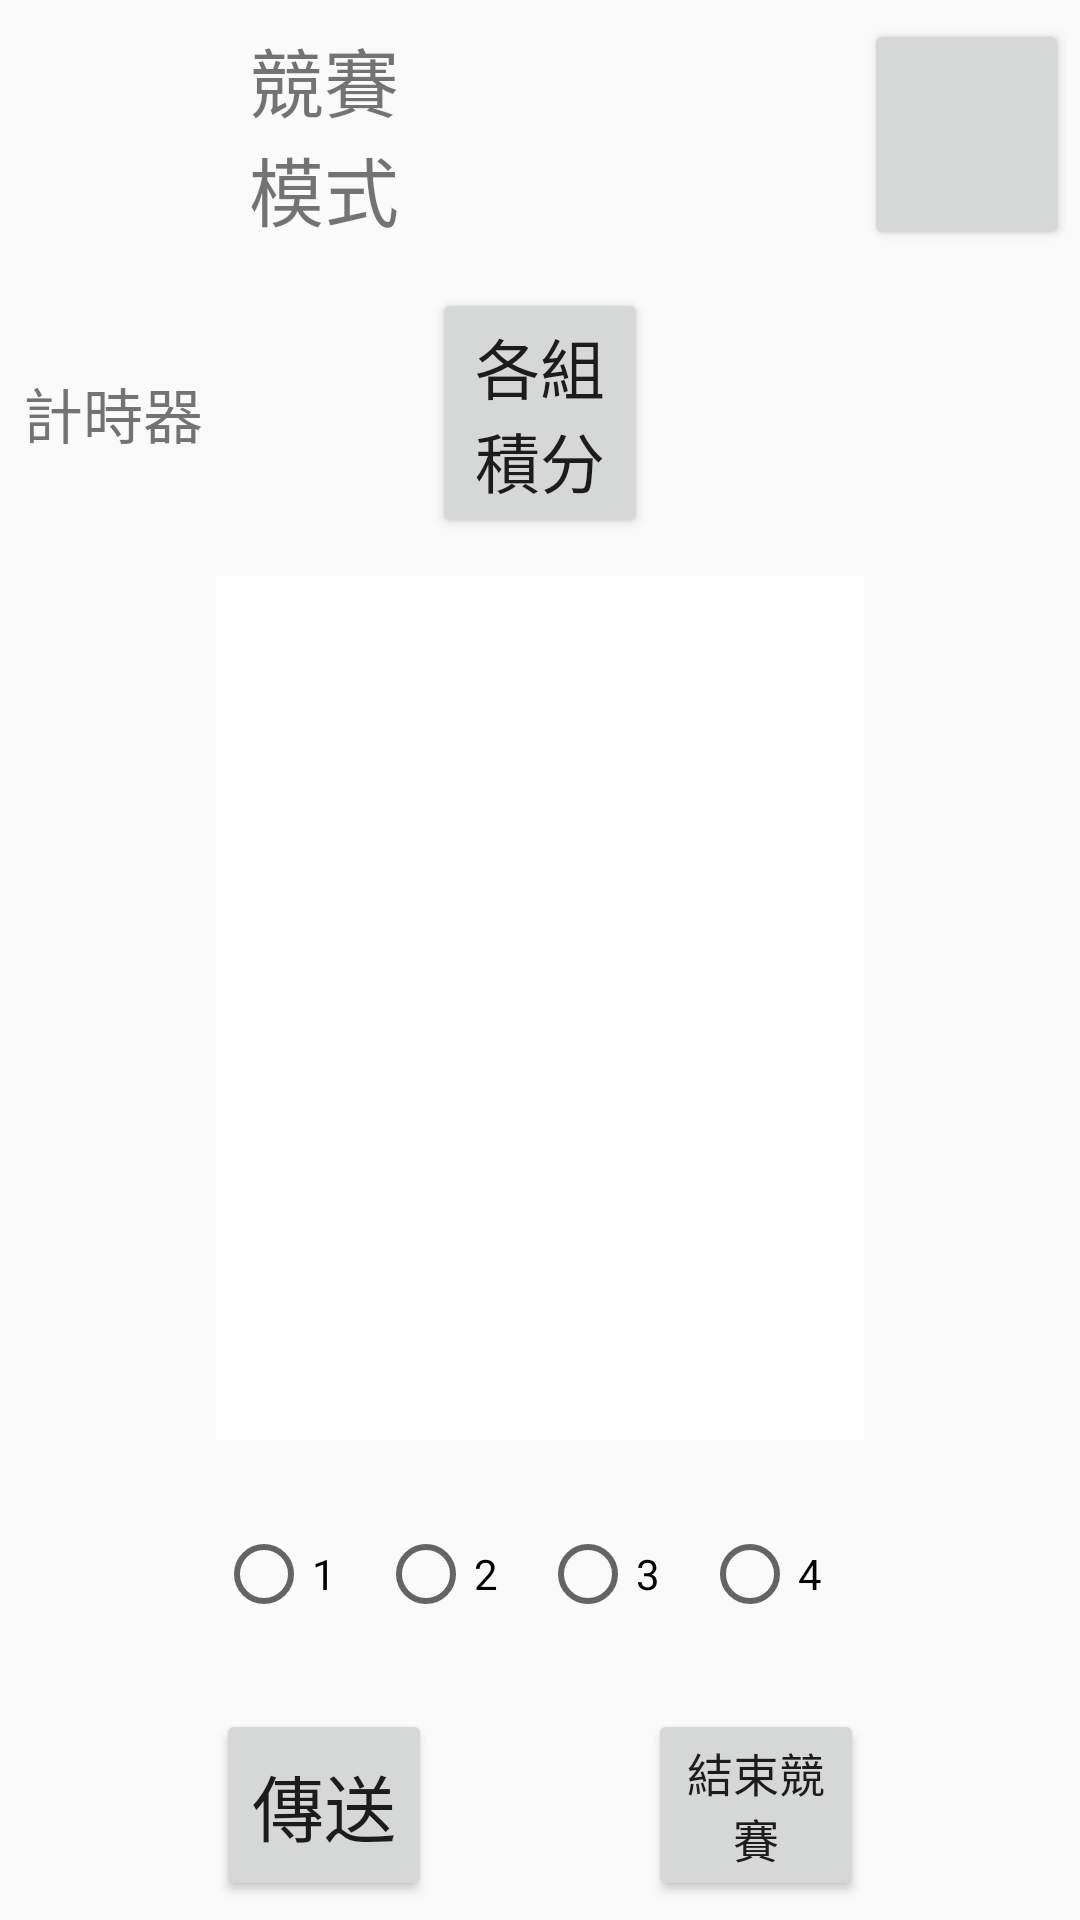

The Android layout XML behind this screen, and the referenced resources:
<!-- AndroidManifest.xml: application theme Theme.子由數學學生版 -->
<!-- res/layout/teamrace2.xml -->
<?xml version="1.0" encoding="utf-8"?>

<androidx.constraintlayout.widget.ConstraintLayout xmlns:android="http://schemas.android.com/apk/res/android"
    xmlns:app="http://schemas.android.com/apk/res-auto"
    xmlns:tools="http://schemas.android.com/tools"
    android:layout_width="match_parent"
    android:layout_height="match_parent"
    tools:context=".TeamRace2">

    <androidx.constraintlayout.widget.Guideline
        android:layout_width="wrap_content"
        android:layout_height="wrap_content"
        android:orientation="horizontal"
        android:id="@+id/TheTop"
        app:layout_constraintGuide_percent="0.01"/>
    <androidx.constraintlayout.widget.Guideline
        android:layout_width="wrap_content"
        android:layout_height="wrap_content"
        android:orientation="horizontal"
        android:id="@+id/SecondTop"
        app:layout_constraintGuide_percent="0.13"/>
    <androidx.constraintlayout.widget.Guideline
        android:layout_width="wrap_content"
        android:layout_height="wrap_content"
        android:orientation="horizontal"
        android:id="@+id/ThirdTop"
        app:layout_constraintGuide_percent="0.15"/>
    <androidx.constraintlayout.widget.Guideline
        android:layout_width="wrap_content"
        android:layout_height="wrap_content"
        android:orientation="horizontal"
        android:id="@+id/ForthTop"
        app:layout_constraintGuide_percent="0.28"/>
    <androidx.constraintlayout.widget.Guideline
        android:layout_width="wrap_content"
        android:layout_height="wrap_content"
        android:orientation="horizontal"
        android:id="@+id/FifthTop"
        app:layout_constraintGuide_percent="0.3"/>
    <androidx.constraintlayout.widget.Guideline
        android:layout_width="wrap_content"
        android:layout_height="wrap_content"
        android:orientation="horizontal"
        android:id="@+id/SixthTop"
        app:layout_constraintGuide_percent="0.75"/>
    <androidx.constraintlayout.widget.Guideline
        android:layout_width="wrap_content"
        android:layout_height="wrap_content"
        android:orientation="horizontal"
        android:id="@+id/SeventhTop"
        app:layout_constraintGuide_percent="0.77"/>
    <androidx.constraintlayout.widget.Guideline
        android:layout_width="wrap_content"
        android:layout_height="wrap_content"
        android:orientation="horizontal"
        android:id="@+id/EighthTop"
        app:layout_constraintGuide_percent="0.87"/>
    <androidx.constraintlayout.widget.Guideline
        android:layout_width="wrap_content"
        android:layout_height="wrap_content"
        android:orientation="horizontal"
        android:id="@+id/NinethTop"
        app:layout_constraintGuide_percent="0.89"/>
    <androidx.constraintlayout.widget.Guideline
        android:layout_width="wrap_content"
        android:layout_height="wrap_content"
        android:orientation="horizontal"
        android:id="@+id/TenthTop"
        app:layout_constraintGuide_percent="0.99"/>

    <androidx.constraintlayout.widget.Guideline
        android:layout_width="wrap_content"
        android:layout_height="wrap_content"
        android:orientation="vertical"
        android:id="@+id/TheLeft"
        app:layout_constraintGuide_percent="0.01"/>
    <androidx.constraintlayout.widget.Guideline
        android:layout_width="wrap_content"
        android:layout_height="wrap_content"
        android:orientation="vertical"
        android:id="@+id/SecondLeft"
        app:layout_constraintGuide_percent="0.2"/>
    <androidx.constraintlayout.widget.Guideline
        android:layout_width="wrap_content"
        android:layout_height="wrap_content"
        android:orientation="vertical"
        android:id="@+id/ThirdLeft"
        app:layout_constraintGuide_percent="0.4"/>
    <androidx.constraintlayout.widget.Guideline
        android:layout_width="wrap_content"
        android:layout_height="wrap_content"
        android:orientation="vertical"
        android:id="@+id/ForthLeft"
        app:layout_constraintGuide_percent="0.6"/>
    <androidx.constraintlayout.widget.Guideline
        android:layout_width="wrap_content"
        android:layout_height="wrap_content"
        android:orientation="vertical"
        android:id="@+id/FifthLeft"
        app:layout_constraintGuide_percent="0.8"/>
    <androidx.constraintlayout.widget.Guideline
        android:layout_width="wrap_content"
        android:layout_height="wrap_content"
        android:orientation="vertical"
        android:id="@+id/SixthLeft"
        app:layout_constraintGuide_percent="0.99"/>

    <TextView
        android:layout_width="0dp"
        android:layout_height="0dp"
        android:id="@+id/ClsNum"
        android:textSize="20sp"
        app:layout_constraintTop_toTopOf="@+id/TheTop"
        app:layout_constraintBottom_toBottomOf="@+id/SecondTop"
        app:layout_constraintLeft_toLeftOf="@+id/TheLeft"
        app:layout_constraintRight_toRightOf="@+id/SecondLeft"/>
    <TextView
        android:layout_width="0dp"
        android:layout_height="0dp"
        android:textSize="25sp"
        android:gravity="center"
        android:text="@string/teamrace"
        app:layout_constraintTop_toTopOf="@+id/TheTop"
        app:layout_constraintBottom_toBottomOf="@+id/SecondTop"
        app:layout_constraintLeft_toLeftOf="@+id/SecondLeft"
        app:layout_constraintRight_toRightOf="@+id/ThirdLeft"/>
    <Button
        android:layout_width="0dp"
        android:layout_height="0dp"
        android:id="@+id/acceptpb"

        app:autoSizeTextType="uniform"
        app:layout_constraintTop_toTopOf="@+id/TheTop"
        app:layout_constraintBottom_toBottomOf="@+id/SecondTop"
        app:layout_constraintLeft_toLeftOf="@+id/FifthLeft"
        app:layout_constraintRight_toRightOf="@+id/SixthLeft"/>
    <TextView
        android:layout_width="0dp"
        android:layout_height="0dp"
        android:textSize="20sp"
        android:gravity="center"
        android:text="@string/countdown"
        app:layout_constraintTop_toTopOf="@+id/ThirdTop"
        app:layout_constraintBottom_toBottomOf="@+id/ForthTop"
        app:layout_constraintLeft_toLeftOf="@+id/TheLeft"
        app:layout_constraintRight_toRightOf="@+id/SecondLeft"/>
    <Button
        android:layout_width="0dp"
        android:layout_height="0dp"
        android:id="@+id/teamscore"
        android:text="@string/teamscore"
        app:autoSizeTextType="uniform"
        app:layout_constraintTop_toTopOf="@+id/ThirdTop"
        app:layout_constraintBottom_toBottomOf="@+id/ForthTop"
        app:layout_constraintLeft_toLeftOf="@+id/ThirdLeft"
        app:layout_constraintRight_toRightOf="@+id/ForthLeft"/>
    <FrameLayout
        android:layout_width="0dp"
        android:layout_height="0dp"
        app:layout_constraintTop_toTopOf="@+id/FifthTop"
        app:layout_constraintBottom_toBottomOf="@+id/SixthTop"
        app:layout_constraintLeft_toLeftOf="@+id/SecondLeft"
        app:layout_constraintRight_toRightOf="@+id/FifthLeft">
        <LinearLayout
            android:layout_width="match_parent"
            android:layout_height="match_parent"
            android:id="@+id/Problem"
            android:orientation="vertical"
            android:background="#ffffff"
            tools:ignore="UselessParent">
            <ImageView
                android:background="#ffffff"
                android:id="@+id/imageView"
                android:scaleType="fitStart"
                android:layout_width="wrap_content"
                android:layout_height="wrap_content" />
            <ImageView
                android:background="#ffffff"
                android:id="@+id/imageView2"
                android:scaleType="fitStart"
                android:layout_width="wrap_content"
                android:layout_height="wrap_content" />
        </LinearLayout>
        <TextView
            android:layout_width="match_parent"
            android:layout_height="match_parent"
            android:id="@+id/score"/>
    </FrameLayout>

    <RadioGroup
        android:layout_width="0dp"
        android:layout_height="0dp"
        android:weightSum="4"
        android:orientation="horizontal"
        app:layout_constraintTop_toTopOf="@+id/SeventhTop"
        app:layout_constraintBottom_toBottomOf="@+id/EighthTop"
        app:layout_constraintLeft_toLeftOf="@+id/SecondLeft"
        app:layout_constraintRight_toRightOf="@+id/FifthLeft">
        <RadioButton
            android:layout_width="0dp"
            android:layout_height="match_parent"
            android:layout_weight="1"
            android:text="1"
            android:id="@+id/choose1"/>
        <RadioButton
            android:layout_width="0dp"
            android:layout_height="match_parent"
            android:layout_weight="1"
            android:text="2"
            android:id="@+id/choose2"/>
        <RadioButton
            android:layout_width="0dp"
            android:layout_height="match_parent"
            android:layout_weight="1"
            android:text="3"
            android:id="@+id/choose3"/>
        <RadioButton
            android:layout_width="0dp"
            android:layout_height="match_parent"
            android:layout_weight="1"
            android:text="4"
            android:id="@+id/choose4"/>
    </RadioGroup>

    <Button
        android:layout_width="0dp"
        android:layout_height="0dp"
        android:id="@+id/send"
        android:text="@string/send"
        app:autoSizeTextType="uniform"
        app:layout_constraintTop_toTopOf="@+id/NinethTop"
        app:layout_constraintBottom_toBottomOf="@+id/TenthTop"
        app:layout_constraintLeft_toLeftOf="@+id/SecondLeft"
        app:layout_constraintRight_toRightOf="@+id/ThirdLeft" />

    <Button
        android:layout_width="0dp"
        android:layout_height="0dp"
        android:id="@+id/finish"
        android:text="@string/finish"
        app:autoSizeTextType="uniform"
        app:layout_constraintTop_toTopOf="@+id/NinethTop"
        app:layout_constraintBottom_toBottomOf="@+id/TenthTop"
        app:layout_constraintLeft_toLeftOf="@+id/ForthLeft"
        app:layout_constraintRight_toRightOf="@+id/FifthLeft" />


</androidx.constraintlayout.widget.ConstraintLayout>
<!-- resources referenced by this layout -->
<resources>
  <string name="countdown">計時器</string>
  <string name="finish">結束競賽</string>
  <string name="send">傳送</string>
  <string name="teamrace">競賽模式</string>
  <string name="teamscore">各組積分</string>
  <style name="Theme.子由數學學生版" parent="Theme.MaterialComponents.Light.NoActionBar.Bridge">
          <item name="windowActionBar">false</item>
          <item name="windowNoTitle">true</item>
          <item name="android:windowFullscreen">true</item>
          
          <item name="android:navigationBarColor">#00000000</item>
          
          <item name="colorPrimary">@color/purple_500</item>
          <item name="colorPrimaryVariant">@color/purple_700</item>
          <item name="colorOnPrimary">@color/white</item>
          
          <item name="colorSecondary">@color/teal_200</item>
          <item name="colorSecondaryVariant">@color/teal_700</item>
          <item name="colorOnSecondary">@color/black</item>
          
          <item name="android:statusBarColor">#00000000</item>
          
      </style>
  <color name="purple_500">#FF6200EE</color>
  <color name="purple_700">#FF3700B3</color>
  <color name="white">#FFFFFFFF</color>
  <color name="teal_200">#FF03DAC5</color>
  <color name="teal_700">#FF018786</color>
  <color name="black">#FF000000</color>
</resources>
